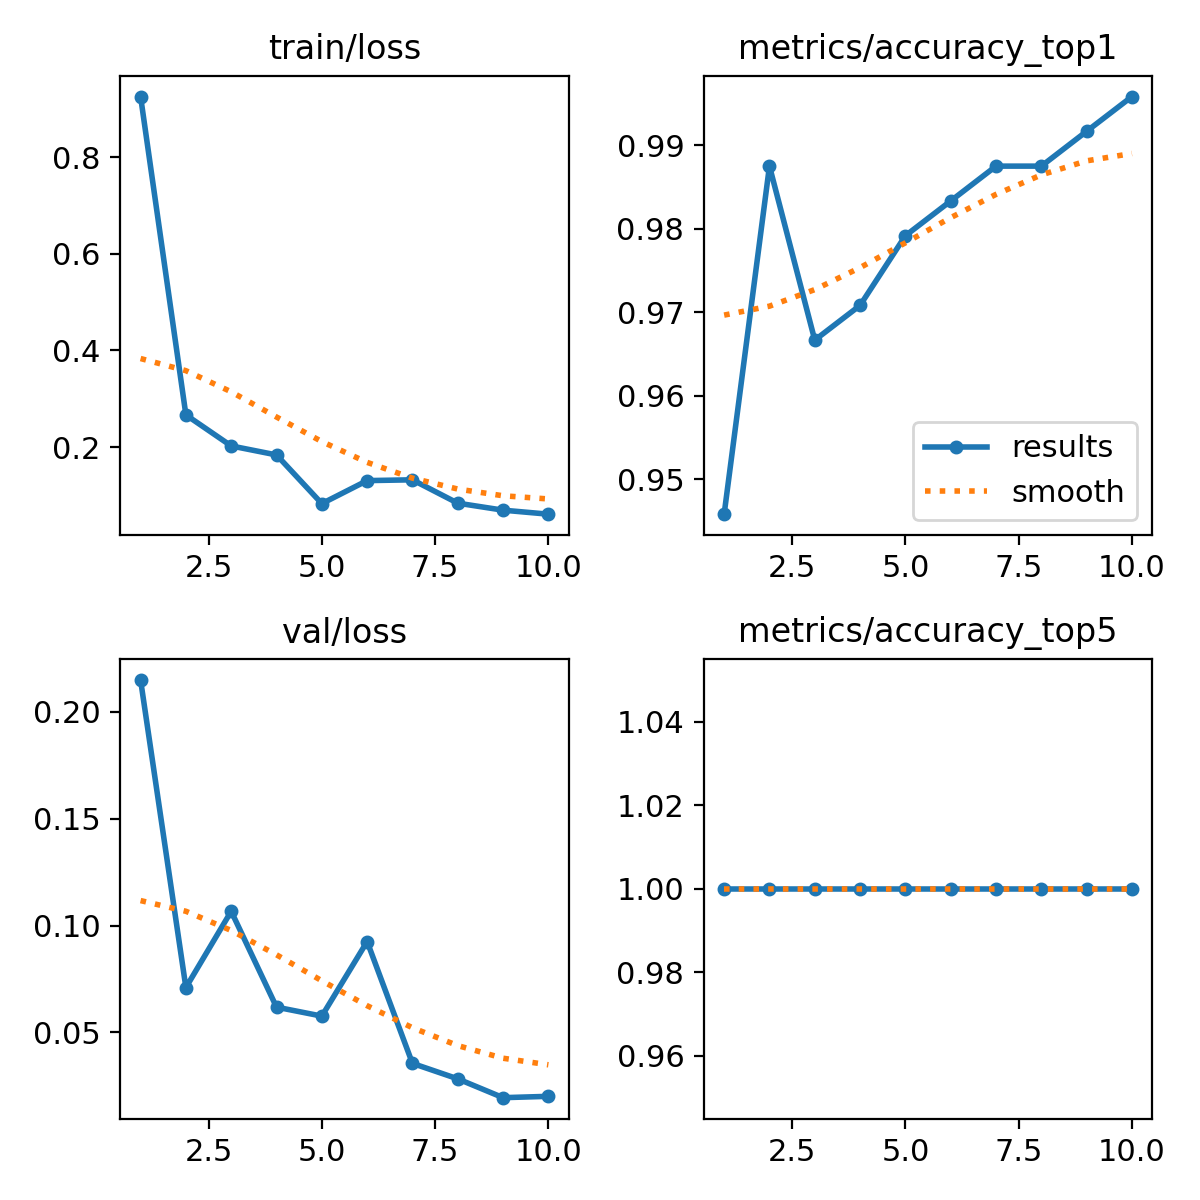

The table this chart was drawn from, first rows:
epoch, time, train/loss, metrics/accuracy_top1, metrics/accuracy_top5, val/loss, lr/pg0, lr/pg1, lr/pg2
1, 15.76, 0.9255, 0.9458, 1, 0.2149, 0.0004107, 0.0004107, 0.0004107
2, 30.44, 0.2665, 0.9875, 1, 0.07099, 0.0007455, 0.0007455, 0.0007455
3, 44.27, 0.2022, 0.9667, 1, 0.1067, 0.0009977, 0.0009977, 0.0009977
4, 57.99, 0.1836, 0.9708, 1, 0.06182, 0.0008787, 0.0008787, 0.0008787
5, 71.46, 0.08283, 0.9792, 1, 0.05762, 0.000755, 0.000755, 0.000755
6, 84.74, 0.1305, 0.9833, 1, 0.09253, 0.0006312, 0.0006312, 0.0006312
7, 98.05, 0.1321, 0.9875, 1, 0.03549, 0.0005075, 0.0005075, 0.0005075
8, 111.6, 0.08375, 0.9875, 1, 0.02825, 0.0003837, 0.0003837, 0.0003837
9, 125.2, 0.06926, 0.9917, 1, 0.01944, 0.00026, 0.00026, 0.00026
10, 138.7, 0.06097, 0.9958, 1, 0.02007, 0.0001363, 0.0001363, 0.0001363
